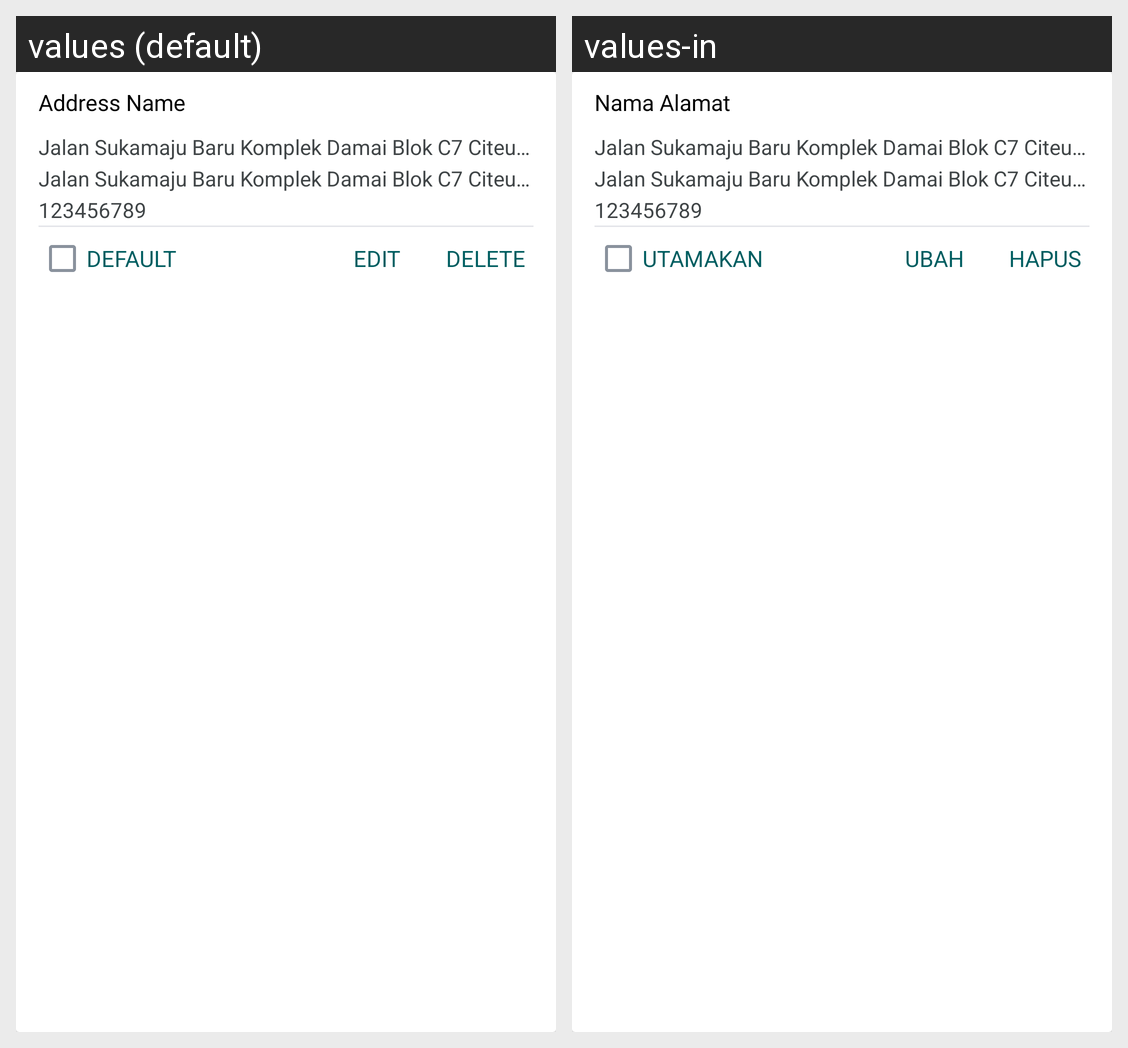

The same Android screen rendered under two of its app's locales, left to right. List the strings drawn on it with the default value and each locale's translation.
Android screen res/layout/alamat_item_list_gomocart.xml rendered under 2 locales, left to right: values (default), values-in. Device: Nexus 5 (rendered at 1080×1920; each locale shown at half size, 540×960, under a caption strip naming it); theme Theme.MaterialComponents.DayNight.NoActionBar.
Strings drawn on this screen, with the default value and each locale's value (text and hints the layout hard-codes, and strings that could not be matched under every locale, appear in the picture but are not listed):

alamat_nama
  values: Address Name
  values-in: Nama Alamat

listdata_alamat
  values: Jalan Sukamaju Baru Komplek Damai Blok C7 Citeureup Bogor.
  values-in: Jalan Sukamaju Baru Komplek Damai Blok C7 Citeureup Bogor.

listdata_nohp
  values: 123456789
  values-in: 123456789

default_
  values: DEFAULT
  values-in: UTAMAKAN

edit
  values: EDIT
  values-in: UBAH

delete
  values: DELETE
  values-in: HAPUS
